Dataset: vgg-skz-crack-dataset (GitHub, jyu1129/resnet50-crack-detection). Classes: crack, non crack.

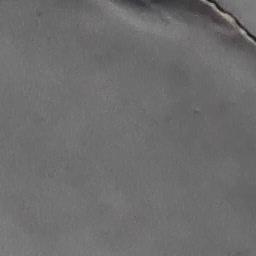
Label: crack

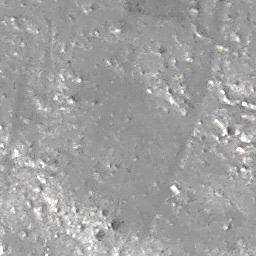
Label: non crack

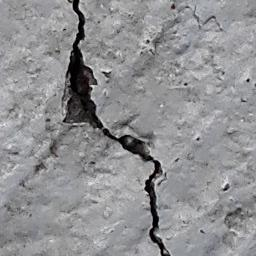
Label: crack

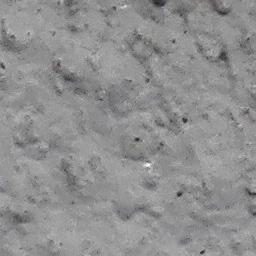
Label: non crack

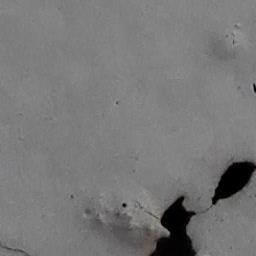
Label: crack

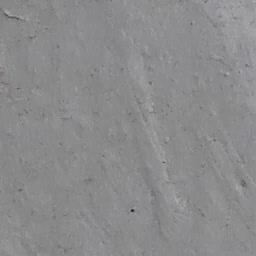
Label: non crack
